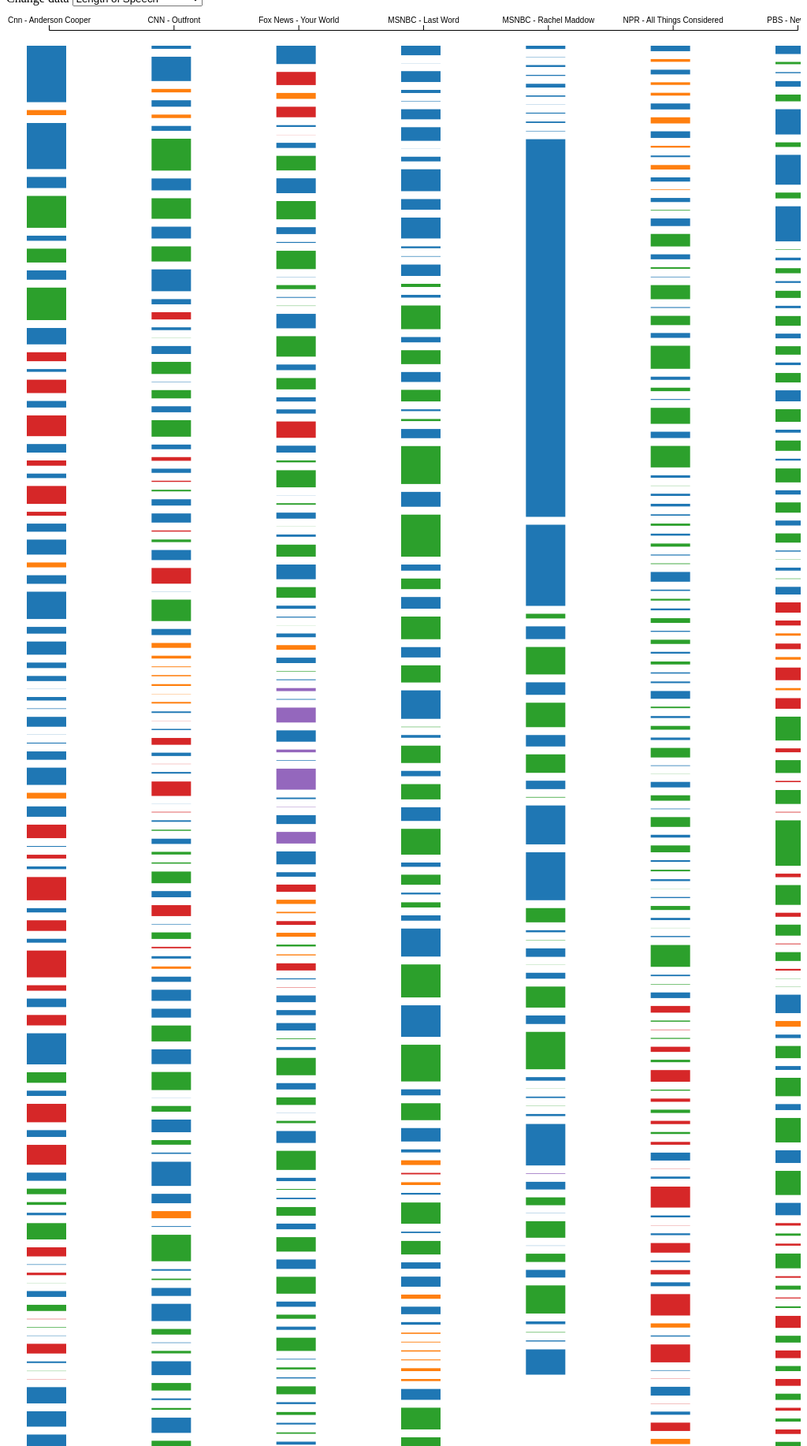
D3 v6 page, settled after 480 driven frames (8 s of simulated time); the page loaded 1 data file(s).

var exports = {};
// ── main.js

const speakerData = {
  "DONALD TRUMP, PRESIDENT OF THE UNITED STATES:": ["RECORDED", "M"],
  "DONALD TRUMP , PRESIDENT OF THE UNITED STATES:": ["RECORDED", "M"],
  "DONALD TRUMP, President of the United States:": ["RECORDED", "M"],
  "DONALD J. TRUMP, PRESIDENT OF THE UNITED STATES:": ["RECORDED", "M"],
  "TRUMP:": ["RECORDED", "M"],
  "PRESIDENT DONALD TRUMP:": ["RECORDED", "M"],
  "JEROME POWELL , FEDERAL RESERVE CHAIRMAN:": ["RECORDED", "M"],
  "POWELL:": ["RECORDED", "M"],
  "NEIL CAVUTO, FOX NEWS ANCHOR::": ["ANCHOR", "M"],
  "CAVUTO:": ["ANCHOR", "M"],
  "BURMAN:": ["IN-HOUSE", "M"],
  "SEN. JOHN THUNE (R-SD)::": ["GUEST", "M"],
  "SCOTT MARTIN, KINGSVIEW ASSET MANAGEMENT:": ["GUEST", "M"],
  "LT. GENERAL MARK HERTLING (RET.), CNN MILITARY ANALYST:": ["GUEST", "M"],
  "HERTLING:": ["GUEST", "M"],
  "ERIN BURNETT, CNN HOST:": ["ANCHOR", "M"],
  "BURNETT:": ["ANCHOR", "F"],
  "REP. ADAM SCHIFF (D-CA):": ["RECORDED", "M"],
  "ADAM SCHIFF:": ["RECORDED", "M"],
  "SCHIFF:": ["RECORDED", "M"],
  "NPR - All Things Considered SCHIFF:": ["GUEST", "M"],
  "(BEGIN VIDEO CLIP) SCHIFF:": ["RECORDED", "M"],
  "MADDOW:": ["ANCHOR", "F"],
  "RACHEL MADDOW, MSNBC HOST:": ["ANCHOR", "F"],
  "ANDERSON COOPER, CNN HOST:": ["ANCHOR", "M"],
  "COOPER:": ["ANCHOR", "M"],
  "HEALEY:": ["GUEST", "F"],
  "LAWRENCE O`DONNELL, MSNBC HOST:": ["ANCHOR", "M"],
  "O`DONNELL:": ["ANCHOR", "M"],
  "ELLEN NAKASHIMA, NATIONAL SECURITY REPORTER, THE WASHINGTON POST:": ["GUEST", "F"],
  "NAKASHIMA:": ["GUEST", "F"],
  "HIMES:": ["GUEST", "M"],
  "GOV. GAVIN NEWSOM (D-CA):": ["RECORDED", "M"],
  "GOV. GAVIN NEWSOM:": ["GUEST", "M"],
  "JEFFREY TOOBIN, CNN CHIEF LEGAL ANALYST:": ["IN-HOUSE", "M"],
  "TOOBIN:": ["IN-HOUSE", "M"],
  "ASHA RANGAPPA, CNN LEGAL & NATIONALA SECURITY ANALYST:": ["IN-HOUSE", "F"],
  "RANGAPPA:": ["IN-HOUSE", "F"],
  "AUBREY:": ["ANCHOR", "F"],
  "BLITZER:": ["ANCHOR", "M"],
  "WOLF BLITZER, CNN HOST:": ["ANCHOR", "M"],
  "MAGGIE HABERMAN, CNN POLITICAL ANALYST:": ["IN-HOUSE", "F"],
  "HABERMAN:": ["IN-HOUSE", "M"],
  "FAREED ZAKARIA, CNN HOST, \"FAREED ZAKARIA GPS\":": ["ANCHOR", "M"],
  "ZAKARIA:": ["ANCHOR", "M"],
  "DAVID AXELROD, CNN SENIOR POLITICAL COMMENTATOR:": ["IN-HOUSE", "M"],
  "AXELROD:": ["IN-HOUSE", "M"],
  "HOWARD DEAN, (D) FORMER VERMONT GOVERNOR:": ["GUEST", "M"],
  "DEAN:": ["GUEST", "M"],
  "JOHN KASICH, CNN SENIOR POLITICAL COMMENTATOR:": ["IN-HOUSE", "M"],
  "KASICH:": ["IN-HOUSE", "M"],
  "CHRIS CUOMO, CNN HOST:": ["ANCHOR", "M"],
  "CUOMO:": ["ANCHOR", "M"],
  "COMMANDER DAVID FRAVOR, U.S. NAVY PILOT (RET.):": ["RECORDED", "M"],
  "FRAVOR:": ["RECORDED", "M"],
  "RANDI KAYE, CNN CORRESPONDENT (voice-over):": ["IN-HOUSE", "M"],
  "KAYE:": ["IN-HOUSE", "M"],
  "KAYE (on camera):": ["IN-HOUSE", "M"],
  "UNIDENTIFIED MALE:": ["RECORDED", "M"],
  "EVAN PEREZ, CNN SENIOR JUSTICE CORRESPONDENT:": ["GUEST", "M"],
  "PEREZ:": ["GUEST", "M"],
  "DAVID GERGEN, FORMER ADVISER TO FOUR PRESIDENTS:": ["GUEST", "M"],
  "GERGEN:": ["GUEST", "M"],
  "ANNE MILGRAM, FORMER FEDERAL PROSECUTOR:": ["GUEST", "F"],
  "MILGRAM:": ["GUEST", "M"],
  "BOB BAER, CNN Intelligence & Security Analyst:": ["IN-HOUSE", "M"],
  "BAER:": ["IN-HOUSE", "M"],
  "MANU RAJU, CNN SENIOR CONGRESSIONAL CORRESPONDENT:": ["IN-HOUSE", "M"],
  "RAJU:": ["IN-HOUSE", "M"],
  "REP. MAXINE WATERS (D-CA):": ["GUEST", "F"],
  "WATERS:": ["GUEST", "F"],
  "VAN JONES, CNN POLITICAL COMMENTATOR:": ["IN-HOUSE", "M"],
  "JONES:": ["IN-HOUSE", "M"],
  "KEITH BOYKIN, FORMER WHITE HOUSE AIDE UNDER PRESIDENT BILL CLINTON :": ["GUEST", "M"],
  "BOYKIN:": ["GUEST", "M"],
  "REP. HAKEEM JEFFRIES (D-NY):": ["RECORDED", "M"],
  "JEFFRIES:": ["RECORDED", "M"],
  "COREY LEWANDOWSKI , FORMER TRUMP CAMPAIGN MANAGER:": ["RECORDED", "M"],
  "LEWANDOWSKI:": ["RECORDED", "M"],
  "REP. ERIC SWALWELL (D-CA):": ["RECORDED", "M"],
  "REP. STEVE COHEN (D-TN):": ["RECORDED", "M"],
  "COHEN:": ["RECORDED", "M"],
  "ROBERT JOHNSON, BET FOUNDER:": ["RECORDED", "M"],
  "BOB JOHNSON, BET FOUNDER:": ["RECORDED", "M"],
  "REP. BETO O'ROURKE (D-TX), PRESIDENTIAL CANDIDATE:": ["RECORDED", "M"],
  "SEN. CORY BOOKER (D-NJ), PRESIDENTIAL CANDIDATE:": ["GUEST", "M"],
  "BOOKER:": ["GUEST", "M"],
  "XAVIER BECERRA (D), ATTORNEY GENERAL OF CALIFORNIA:": ["GUEST", "M"],
  "BECERRA:": ["GUEST", "M"],
  "MIKE POMPEO , SECRETARY OF STATE :": ["GUEST", "M"],
  "MARK ZANDI, CHIEF ECONOMIST, MOODY'S ANALYSTICS:": ["GUEST", "M"],
  "ZANDI:": ["GUEST", "M"],
  "JEROME POWELL , FEDERAL RESERVE CHAIRMAN:": ["RECORDED", "M"],
  "NEIL CAVUTO, FOX NEWS ANCHOR:": ["ANCHOR", "M"],
  "CAVUTO:": ["ANCHOR", "M"],
  "BLAKE BURMAN, FOX NEWS CORRESPONDENT:": ["IN-HOUSE", "M"],
  "SEN. JOHN THUNE (R-SD):": ["GUEST", "M"],
  "THUNE:": ["GUEST", "M"],
  "DANIELLE SHAY, SIMPLER TRADING:": ["GUEST", "F"],
  "SHAY:": ["GUEST", "M"],
  "SUSAN LI, FOX NEWS CORRESPONDENT:": ["IN-HOUSE", "F"],
  "LI:": ["GUEST", "M"],
  "SCOTT MARTIN, KINGSVIEW ASSET MANAGEMENT:": ["GUEST", "M"],
  "MARTIN:": ["GUEST", "M"],
  "SEN. JAMES RISCH (R-ID):": ["GUEST", "M"],
  "CATHERINE HERRIDGE, FOX CHIEF INTELLIGENCE CORRESPONDENT:": ["IN-HOUSE", "F"],
  "HERRIDGE:": ["IN-HOUSE", "F"],
  "REP. MARK MEADOWS (R-NC):": ["RECORDED", "M"],
  "MEADOWS:": ["RECORDED", "M"],
  "MICHAEL HOROWITZ, INSPECTOR GENERAL:": ["RECORDED", "M"],
  "HOROWITZ:": ["RECORDED", "M"],
  "REP. JODY HICE (R-GA):": ["GUEST", "F"],
  "HICE:": ["GUEST", "F"],
  "REP. TULSI GABBARD (D-HI), PRESIDENTIAL CANDIDATE:": ["GUEST", "F"],
  "GABBARD:": ["GUEST", "F"],
  "ED RENSI, FORMER MCDONALD'S USA CEO:": ["GUEST", "M"],
  "RENSI:": ["GUEST", "M"],
  "STEPHEN COLBERT, HOST, \"THE LATE SHOW WITH STEPHEN COLBERT\":": ["RECORDED", "M"],
  "COLBERT:": ["RECORDED", "M"],
  "SEN. ELIZABETH WARREN (D-MA), PRESIDENTIAL CANDIDATE:": ["RECORDED", "F"],
  "WARREN:": ["RECORDED", "F"],
  "KATHERINE TIMPF, FOX NEWS CONTRIBUTOR:": ["IN-HOUSE", "F"],
  "TIMPF:": ["IN-HOUSE", "F"],
  "KEVIN CORKE, FOX NEWS WHITE HOUSE CORRESPONDENT:": ["IN-HOUSE", "M"],
  "CORKE:": ["IN-HOUSE", "M"],
  "BEN RHODES, FORMER OBAMA DEPUTY NATIONAL SECURITY ADVISOR:": ["GUEST", "M"],
  "BEN RHODES, FMR OBAMA DEPUTY NATIONAL SECURITY ADVISOR:": ["GUEST", "M"],
  "RHODES:": ["GUEST", "M"],
  "NED PRICE, FORMER CIA ANALYST:": ["GUEST", "M"],
  "PRICE:": ["GUEST", "M"],
  "NICHOLAS KRISTOF, THE NEW YORK TIMES:": ["GUEST", "M"],
  "NICHOLAS KRISTOFF, COLUMNIST, THE NEW YORK TIMES:": ["GUEST", "M"],
  "KRISTOF:": ["GUEST", "M"],
  "KRISTOFF:": ["GUEST", "M"],
  "REP. DAVID CICILLINE (D-RI):": ["RECORDED", "M"],
  "BARRY BERKE, JUDICIARY COMMITTEE COUNSEL, DEMOCRATS:": ["RECORDED", "M"],
  "BERKE:": ["RECORDED", "M"],
  "COREY LEWANDOWSKI, FMR 2016 CAMPAIGN MANAGER FOR TRUMP:": ["RECORDED", "M"],
  "LEWANDOWSKI:": ["RECORDED", "M"],
  "JOYCE VANCE, FORMER FEDERAL PROSECUTOR:": ["GUEST", "F"],
  "VANCE:": ["GUEST", "F"],
  "JENNIFER RUBIN, OPINION WRITER, THE WASHINGTON POST:": ["GUEST", "F"],
  "RUBIN:": ["GUEST", "F"],
  "CHRIS HAYES:": ["ANCHOR", "M"],
  "HAYES:": ["ANCHOR", "M"],
  "CAROL LEONNIG, INVESTIGATIVE REPORTER, THE WASHINGTON POST (via telephone):": ["GUEST", "F"],
  "LEONNIG:": ["GUEST", "F"],
  "REPORTER:": ["IN-HOUSE", "X"],
  "REP. JOHN GARAMENDI (D-CA):": ["GUEST", "M"],
  "GARAMENDI:": ["GUEST", "M"],
  "AUDIE CORNISH, HOST:": ["ANCHOR", "F"],
  "CORNISH:": ["ANCHOR", "F"],
  "BRIAN WILLIAMS:": ["RECORDED", "M"],
  "ARI SHAPIRO, HOST:": ["ANCHOR", "M"],
  "SHAPIRO:": ["ANCHOR", "M"],
  "UNIDENTIFIED REPORTER:": ["RECORDED", "X"],
  "NANCY PELOSI:": ["RECORDED", "F"],
  "LINDSEY GRAHAM:": ["RECORDED", "M"],
  "HAKEEM JEFFRIES:": ["RECORDED", "M"],
  "CANDY LATSIS:": ["GUEST", "F"],
  "LATSIS:": ["GUEST", "F"],
  "TONY ORR:": ["GUEST", "M"],
  "ORR:": ["GUEST", "M"],
  "TODD BECKER:": ["GUEST", "M"],
  "BECKER:": ["GUEST", "M"],
  "CHRIS RUDDY:": ["GUEST", "M"],
  "RUDDY:": ["GUEST", "M"],
  "NELL GREENFIELDBOYCE, BYLINE:": ["IN-HOUSE", "F"],
  "GREENFIELDBOYCE:": ["IN-HOUSE", "F"],
  "JUAN CARLOS MORALES:": ["GUEST", "M"],
  "MORALES:": ["GUEST", "M"],
  "ALAN BOSS:": ["GUEST", "M"],
  "BOSS:": ["GUEST", "M"],
  "RYAN LUCAS, BYLINE:": ["IN-HOUSE", "M"],
  "LUCAS:": ["IN-HOUSE", "M"],
  "SUSAN DAVIS, BYLINE:": ["IN-HOUSE", "F"],
  "DAVIS:": ["IN-HOUSE", "F"],
  "SARA SEAGER:": ["GUEST", "F"],
  "KEVIN MCCARTHY:": ["RECORDED", "M"],
  "DAVID SCHAPER, BYLINE:": ["IN-HOUSE", "M"],
  "SCHAPER:": ["IN-HOUSE", "M"],
  "ROBERT SUMWALT:": ["GUEST", "M"],
  "SUMWALT:": ["GUEST", "M"],
  "JUDY GARLAND:": ["RECORDED", "F"],
  "GARLAND:": ["RECORDED", "F"],
  "RENEE ZELLWEGER:": ["RECORDED", "F"],
  "ZELLWEGER:": ["RECORDED", "F"],
  "UNIDENTIFIED ACTOR #1:": ["RECORDED", "X"],
  "UNIDENTIFIED ACTOR #2:": ["RECORDED", "X"],
  "UNIDENTIFIED ACTOR #3:": ["RECORDED", "X"],
  "UNIDENTIFIED ACTOR #4:": ["RECORDED", "X"],
  "JOSEPH MAGUIRE:": ["RECORDED", "M"],
  "BARBARA WALTERS:": ["RECORDED", "F"],
  "ALLISON AUBREY, BYLINE:": ["IN-HOUSE", "F"],
  "AUBREY:": ["IN-HOUSE", "F"],
  "ANNE SCHUCHAT:": ["GUEST", "F"],
  "SCHUCHAT:": ["GUEST", "F"],
  "RAJA KRISHNAMOORTHI:": ["GUEST", "M"],
  "KRISHNAMOORTHI:": ["GUEST", "M"],
  "DINA TEMPLE-RASTON, BYLINE:": ["IN-HOUSE", "F"],
  "TEMPLE-RASTON:": ["IN-HOUSE", "F"],
  "NEIL:": ["GUEST", "M"],
  "UNIDENTIFIED PERSON #1:": ["RECORDED", "X"],
  "UNIDENTIFIED PERSON #2:": ["RECORDED", "X"],
  "SCOTT PELLEY:": ["RECORDED", "M"],
  "ERIC ROSENBACH:": ["GUEST", "M"],
  "JUDY WOODRUFF:": ["ANCHOR", "F"],
  "WOODRUFF:": ["ANCHOR", "F"],
  "ANDREW PERSHING, CHIEF SCIENTIST, GULF OF MAINE RESEARCH INSTITUTE:": ["GUEST", "M"],
  "JEROME POWELL, FEDERAL RESERVE CHAIRMAN:": ["GUEST", "M"],
  "AVIGDOR LIEBERMAN, LEADER, YISRAEL BEITEINU PARTY (THROUGH TRANSLATOR):": ["GUEST", "M"],
  "XAVIER BECERRA (D), CALIFORNIA ATTORNEY GENERAL:": ["GUEST", "M"],
  "BINYAMIN APPELBAUM, THE NEW YORK TIMES:": ["GUEST", "M"],
  "BINYAMIN APPELBAUM:": ["GUEST", "M"],
  "YAMICHE ALCINDOR:": ["IN-HOUSE", "F"],
  "COL. TURKI AL-MALIKI, Saudi-led Coalition Spokesperson (through translator):": ["RECORDED", "M"],
  "COL. TURKI AL-MALIKI:": ["RECORDED", "M"],
  "HASSAN ROUHANI, Iranian President (through translator):": ["RECORDED", "M"],
  "HASSAN ROUHANI:": ["RECORDED", "M"],
  "ROBERT MALLEY, INTERNATIONAL CRISIS GROUP:": ["GUEST", "M"],
  "ROBERT MALLEY:": ["GUEST", "M"],
  "DANIELLE PLETKA, American Enterprise Institute:": ["GUEST", "F"],
  "DANIELLE PLETKA:": ["GUEST", "F"],
  "MILES O`BRIEN:": ["IN-HOUSE", "M"],
  "STEVE TRAIN, Lobsterman:": ["GUEST", "M"],
  "STEVE TRAIN:": ["GUEST", "M"],
  "ANDREW PERSHING:": ["GUEST", "M"],
  "JESICA WALLER, Maine Department of Marine Resources:": ["GUEST", "F"],
  "JESICA WALLER:": ["GUEST", "F"],
  "DAVID FIELDS, Bigelow Laboratory for Ocean Sciences:": ["GUEST", "M"],
  "DAVID FIELDS:": ["GUEST", "M"],
  "FRED DE SAM LAZARO:": ["IN-HOUSE", "M"],
  "MONYRATH YOS, Cambodian Ministry of Mines and Energy (through translator):": ["GUEST", "M"],
  "MONYRATH YOS (through translator):": ["GUEST", "M"],
  "LES KAUFMAN, Boston University:": ["GUEST", "M"],
  "LES KAUFMAN:": ["GUEST", "M"],
  "VANNAK HUN, Mother Nature Cambodia (through translator):": ["GUEST", "M"],
  "VANNAK HUN (through translator):": ["GUEST", "M"],
  "MOM MUT, Cambodia (through translator):": ["GUEST", "F"],
  "MOM MUT (through translator):": ["GUEST", "F"],
  "SAROM THORN, Cambodia (through translator):": ["GUEST", "F"],
  "SAROM THORN (through translator):": ["GUEST", "F"],
  "SREYNOCH SONG, Fish Seller (through translator):": ["GUEST", "F"],
  "SREYNOCH SONG (through translator):": ["GUEST", "F"],
  "RONNIE MENDEZ, Student:": ["RECORDED", "M"],
  "CARLOS WYLDE-GLADBACH, Student:": ["RECORDED", "M"],
  "MADI MARKS, Student:": ["RECORDED", "X"],
  "MADI MARKS:": ["RECORDED", "X"],
  "CHRISTOPHER JAIMES, Student:": ["RECORDED", "X"],
  "BRIAN JACKSON, Student:": ["RECORDED", "M"],
  "BRIAN JACKSON:": ["RECORDED", "M"],
  "WHITNEY HENTSCH, Student:": ["RECORDED", "X"],
  "ALEX PATE, Big Sky High School Student:": ["RECORDED", "X"],
  "FREJA LOVATO, Big Sky High School Student:": ["RECORDED", "X"],
  "TAYLOR BAYLISS, Big Sky High School Student:": ["RECORDED", "X"],
  "HALLE HAWKINS, Big Sky High School Student:": ["RECORDED", "X"],
  "JAYDEN BEED, Big Sky High School Student:": ["RECORDED", "X"],
  "ALLISON JACOBS, Student:": ["RECORDED", "X"],
  "ESTEFANY CORTES, Student:": ["RECORDED", "X"],
  "ALDRINE SSENTONGO, Student:": ["RECORDED", "X"],
  "KELSEY JOSEPHSON, Student:": ["RECORDED", "X"],
  "ANNETTE ROONEY, Student:": ["RECORDED", "X"],
  "JAMES THOMPSON, Student:": ["RECORDED", "X"],
  "GWYNETH COLLART, Student:": ["RECORDED", "X"],
  "TAMARA KEITH, BYLINE:": ["IN-HOUSE", "F"],
  "TAMARA KEITH:": ["IN-HOUSE", "F"],
  "KEITH:": ["IN-HOUSE", "F"],
  "UNIDENTIFIED REPORTER:": ["RECORDED", "X"],
  "RUDY GIULIANI:": ["RECORDED", "M"],
  "GIULIANI:": ["RECORDED", "M"],
  "JOE BIDEN:": ["RECORDED", "M"],
  "GEORGE STEPHANOPOULOS:": ["RECORDED", "M"],
  "PRESIDENT VOLODYMYR ZELENSKIY:": ["RECORDED", "M"],
  "ZELENSKIY:": ["RECORDED", "M"],
  "DOMENICO MONTANARO, BYLINE:": ["IN-HOUSE", "M"],
  "MONTANARO:": ["IN-HOUSE", "M"],
  "BOB RICKARD:": ["GUEST", "M"],
  "RICKARD:": ["GUEST", "M"],
  "STEPHANIE LOVING:": ["GUEST", "F"],
  "LOVING:": ["GUEST", "F"],
  "ANGELA DUPIN:": ["GUEST", "X"],
  "COURTNEY FRY:": ["GUEST", "F"],
  "RACHEL JONES:": ["GUEST", "F"],
  "DALE HOFER:": ["GUEST", "M"],
  "HOFER:": ["GUEST", "M"],
  "PAUL FLAHIVE, BYLINE:": ["IN-HOUSE", "M"],
  "FLAHIVE:": ["IN-HOUSE", "M"],
  "GALE MCCONNAUGHEY:": ["GUEST", "F"],
  "MCCONNAUGHEY:": ["GUEST", "F"],
  "RICKARD:": ["GUEST", "M"],
  "JIM BRADBURY:": ["GUEST", "M"],
  "ZELENSKIY:": ["RECORDED", "M"],
  "ZELENSKIY:": ["RECORDED", "M"],
  "ZELENSKIY:": ["RECORDED", "M"],
  "ZELENSKIY:": ["RECORDED", "M"],
  "ZELENSKIY:": ["RECORDED", "M"],

}


let state = {
  data: [],
  dataAccessor : 0,
  dataYAccessor : 1,
  colorAccessor: 0 
}
const width = window.innerWidth * 0.7,
  height = 10000,
  margin = { top: 20, bottom: 50, left: 60, right: 40 },
  radius = 5;
d3.json("transcripts.json", d3.autoType).then(raw_data => {
  console.log("raw_data", raw_data);
  state.data = raw_data;
  init();
});


  const selectDataElement = d3.select("#selectData").on("change", function () {
    console.log("new selected region is", this.value);
    // `this` === the selectElement
    // this.value holds the dropdown value a user just selected
    if(this.value == "Length of Speech"){
      state.dataAccessor = 0;
      state.dataYAccessor = 1;
    }else{
      state.dataAccessor = 3;
      state.dataYAccessor = 4;
    }
    draw(); // re-draw the graph based on this new selection
  });

  // add in dropdown options from the unique values in the data
  selectDataElement
    .selectAll("option")
    .data(["Length of Speech", "Length of Longest Word"]) // unique data values-- (hint: to do this programmatically take a look `Sets`)
    .join("option")
    .attr("value", d => d)
    .text(d => d);

    const selectColorElement = d3.select("#selectColor").on("change", function () {
      console.log("new selected region is", this.value);
      // `this` === the selectElement
      // this.value holds the dropdown value a user just selected
      if(this.value == "Role"){
        state.colorAccessor = 0;
      }else{
        state.colorAccessor = 1;
      }
      draw(); // re-draw the graph based on this new selection
    });
  
    // add in dropdown options from the unique values in the data
    selectColorElement
      .selectAll("option")
      .data(["Role", "Gender"]) // unique data values-- (hint: to do this programmatically take a look `Sets`)
      .join("option")
      .attr("value", d => d)
      .text(d => d);
  


var svg = d3.select("#binder").append("svg")
  .attr("width", "100%")
  .attr("height", "5000px")


function init() {
  d3.select('body')
    .append('div')
    .attr('id', 'tooltip')
    .attr('style', 'position: absolute; opacity: 0; color:white');
 
  svg.on('mousemove', function (event) {
    d3.select('#tooltip')
      .style('left', (event.pageX + 10) + 'px')
      .style('top', (event.pageY + 10) + 'px')
  });
  draw();
}
function draw(){
  let transcriptIds = state.data.map(x => x[0])
  xScale = d3
    .scalePoint().domain(transcriptIds).range([50, 1000])
  var xAxis = d3.axisTop(xScale);
  svg.append("g")
    .attr("class", "x-axis")
    .attr("transform", "translate(4,30)") 
    .call(xAxis);
  colors = d3.scaleOrdinal(d3.schemeCategory10);
  let maxOfData = d3.max(state.data.map(x=>d3.max(x[1].map(i=>i[1][state.dataYAccessor])))) 
  maxOfData +=  d3.max(state.data.map(x=>d3.max(x[1].map(i=>i.length)))) * maxOfData/10
  maxOfData *= 4
  yScale = d3
    .scaleLinear()
    .domain([0, maxOfData])// d3.extent(state.data.filter(s=> state.services.reduce((p,service) => p || s[service],false)), d => getValue(d, state.selectedRater))[1]])
    .range([0, 10000]);
  for (let l = 0; l < state.data.length; l++) {
    let ourData = state.data[l];
    svg.selectAll("rect.trans" + l).data(ourData[1]).join("rect").attr("class", "trans" + l).attr("x", xScale(ourData[0]) - 24).attr("y", (d, i) => (yScale(d[1][state.dataYAccessor] - d[1][state.dataAccessor] + (i *  maxOfData/1000)) + 50) || 1)
      .attr("width", 50).attr("height", d => yScale(d[1][state.dataAccessor]) || 1).attr("fill", d => colors(speakerData[ourData[0] + " " + d[0]] && speakerData[ourData[0] + " " + d[0]][state.colorAccessor] || speakerData[d[0]] && speakerData[d[0]][state.colorAccessor] || "undefined"))
      .on('mouseover', function (e,d) {
        if (d != null) {
          d3.select('#tooltip').style('opacity', .8).style("background-color", colors(speakerData[ourData[0] + " " + d[0]] && speakerData[ourData[0] + " " + d[0]][state.colorAccessor] || speakerData[d[0]] && speakerData[d[0]][state.colorAccessor] || "undefined")).text(`${d[0]} ${speakerData[d[0]] && speakerData[d[0]][0] || "undefined"} ${speakerData[d[0]] && speakerData[d[0]][1] || "undefined"} Longest: ${d[1][2]}`)
        }
      }).on('mouseout', function () {
        d3.select('#tooltip').style('opacity', 0)
      });
;
  }
}


### data: transcripts.json
[
 [
  "Cnn - Anderson Cooper",
  [
   [
    "ANDERSON COOPER, CNN HOST:",
    "[... 5 items]"
   ],
   [
    "REP. ADAM SCHIFF (D-CA):",
    "[... 5 items]"
   ],
   [
    "COOPER:",
    "[... 5 items]"
   ],
   [
    "COOPER:",
    "[... 5 items]"
   ],
   [
    "HIMES:",
    "[... 5 items]"
   ],
   [
    "COOPER:",
    "[... 5 items]"
   ],
   [
    "HIMES:",
    "[... 5 items]"
   ],
   [
    "COOPER:",
    "[... 5 items]"
   ],
   "... 84 more items"
  ]
 ],
 [
  "CNN - Outfront",
  [
   [
    "WOLF BLITZER, CNN HOST:",
    "[... 5 items]"
   ],
   [
    "ERIN BURNETT, CNN HOST:",
    "[... 5 items]"
   ],
   [
    "REP. ADAM SCHIFF (D-CA):",
    "[... 5 items]"
   ],
   [
    "BURNETT:",
    "[... 5 items]"
   ],
   [
    "(BEGIN VIDEO CLIP) SCHIFF:",
    "[... 5 items]"
   ],
   [
    "BURNETT:",
    "[... 5 items]"
   ],
   [
    "EVAN PEREZ, CNN SENIOR JUSTICE CORRESPON…",
    "[... 5 items]"
   ],
   [
    "BURNETT:",
    "[... 5 items]"
   ],
   "... 117 more items"
  ]
 ],
 [
  "Fox News - Your World",
  [
   [
    "NEIL CAVUTO, FOX NEWS ANCHOR:",
    "[... 5 items]"
   ],
   [
    "BLAKE BURMAN, FOX NEWS CORRESPONDENT:",
    "[... 5 items]"
   ],
   [
    "JEROME POWELL , FEDERAL RESERVE CHAIRMAN…",
    "[... 5 items]"
   ],
   [
    "BURMAN:",
    "[... 5 items]"
   ],
   [
    "CAVUTO:",
    "[... 5 items]"
   ],
   [
    "BURMAN:",
    "[... 5 items]"
   ],
   [
    "CAVUTO:",
    "[... 5 items]"
   ],
   [
    "SEN. JOHN THUNE (R-SD):",
    "[... 5 items]"
   ],
   "... 152 more items"
  ]
 ],
 [
  "MSNBC - Last Word",
  [
   [
    "LAWRENCE O`DONNELL, MSNBC HOST:",
    "[... 5 items]"
   ],
   [
    "RACHEL MADDOW, MSNBC HOST:",
    "[... 5 items]"
   ],
   [
    "O`DONNELL:",
    "[... 5 items]"
   ],
   [
    "MADDOW:",
    "[... 5 items]"
   ],
   [
    "O`DONNELL:",
    "[... 5 items]"
   ],
   [
    "MADDOW:",
    "[... 5 items]"
   ],
   [
    "O`DONNELL:",
    "[... 5 items]"
   ],
   [
    "MADDOW:",
    "[... 5 items]"
   ],
   "... 77 more items"
  ]
 ],
 [
  "MSNBC - Rachel Maddow",
  [
   [
    "RACHEL MADDOW, MSNBC HOST:",
    "[... 5 items]"
   ],
   [
    "HAYES:",
    "[... 5 items]"
   ],
   [
    "MADDOW:",
    "[... 5 items]"
   ],
   [
    "HAYES:",
    "[... 5 items]"
   ],
   [
    "MADDOW:",
    "[... 5 items]"
   ],
   [
    "HAYES:",
    "[... 5 items]"
   ],
   [
    "MADDOW:",
    "[... 5 items]"
   ],
   [
    "HAYES:",
    "[... 5 items]"
   ],
   "... 43 more items"
  ]
 ],
 [
  "NPR - All Things Considered",
  [
   [
    "AUDIE CORNISH, HOST:",
    "[... 5 items]"
   ],
   [
    "BRIAN WILLIAMS:",
    "[... 5 items]"
   ],
   [
    "ARI SHAPIRO, HOST:",
    "[... 5 items]"
   ],
   [
    "UNIDENTIFIED REPORTER:",
    "[... 5 items]"
   ],
   [
    "PRESIDENT DONALD TRUMP:",
    "[... 5 items]"
   ],
   [
    "CORNISH:",
    "[... 5 items]"
   ],
   [
    "NANCY PELOSI:",
    "[... 5 items]"
   ],
   [
    "SHAPIRO:",
    "[... 5 items]"
   ],
   "... 385 more items"
  ]
 ],
 [
  "PBS - News Hour",
  [
   [
    "JUDY WOODRUFF:",
    "[... 5 items]"
   ],
   [
    "ANDREW PERSHING, CHIEF SCIENTIST, GULF O…",
    "[... 5 items]"
   ],
   [
    "JUDY WOODRUFF:",
    "[... 5 items]"
   ],
   [
    "JUDY WOODRUFF:",
    "[... 5 items]"
   ],
   [
    "JEROME POWELL, FEDERAL RESERVE CHAIRMAN:",
    "[... 5 items]"
   ],
   [
    "JUDY WOODRUFF:",
    "[... 5 items]"
   ],
   [
    "AVIGDOR LIEBERMAN, LEADER, YISRAEL BEITE…",
    "[... 5 items]"
   ],
   [
    "JUDY WOODRUFF:",
    "[... 5 items]"
   ],
   "... 145 more items"
  ]
 ]
]